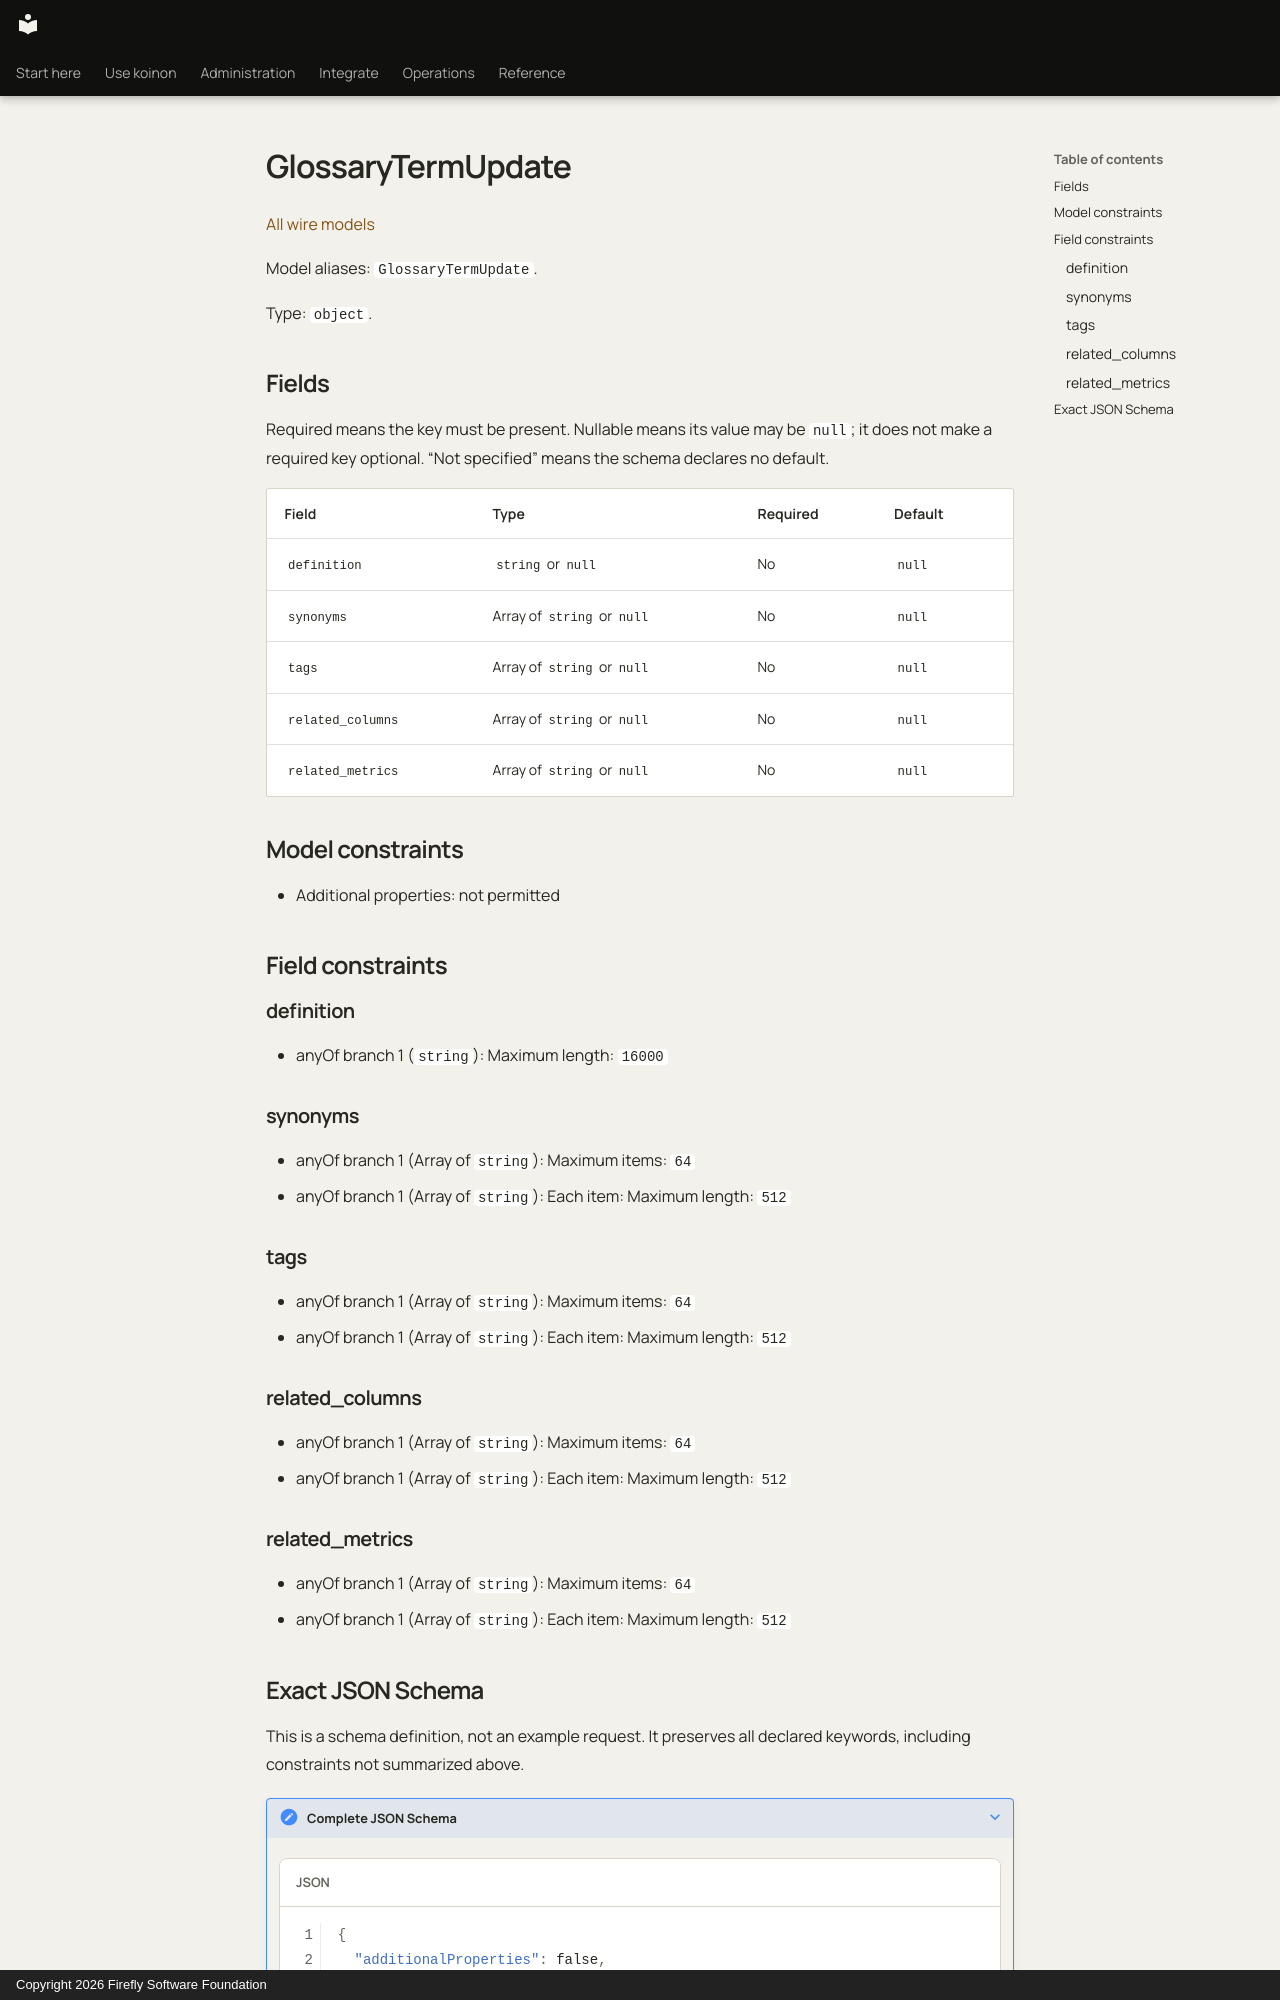

repository: fireflyframework/firefly-koinon · page: reference/models/glossarytermupdate/index.html · generator: mkdocs · copyright: Copyright 2026 Firefly Software Foundation

<!-- Copyright 2026 Firefly Software Foundation -->
<!-- SPDX-License-Identifier: Apache-2.0 -->

# GlossaryTermUpdate

[All wire models](index.md)

Model aliases: `GlossaryTermUpdate`.

Type: `object`.

## Fields

Required means the key must be present. Nullable means its value may be `null`; it does not make a required key optional. “Not specified” means the schema declares no default.

| Field | Type | Required | Default |
| --- | --- | --- | --- |
| `definition` | `string` or `null` | No | `null` |
| `synonyms` | Array of `string` or `null` | No | `null` |
| `tags` | Array of `string` or `null` | No | `null` |
| `related_columns` | Array of `string` or `null` | No | `null` |
| `related_metrics` | Array of `string` or `null` | No | `null` |

## Model constraints

- Additional properties: not permitted

## Field constraints

### definition

- anyOf branch 1 (`string`): Maximum length: `16000`

### synonyms

- anyOf branch 1 (Array of `string`): Maximum items: `64`
- anyOf branch 1 (Array of `string`): Each item: Maximum length: `512`

### tags

- anyOf branch 1 (Array of `string`): Maximum items: `64`
- anyOf branch 1 (Array of `string`): Each item: Maximum length: `512`

### related_columns

- anyOf branch 1 (Array of `string`): Maximum items: `64`
- anyOf branch 1 (Array of `string`): Each item: Maximum length: `512`

### related_metrics

- anyOf branch 1 (Array of `string`): Maximum items: `64`
- anyOf branch 1 (Array of `string`): Each item: Maximum length: `512`
